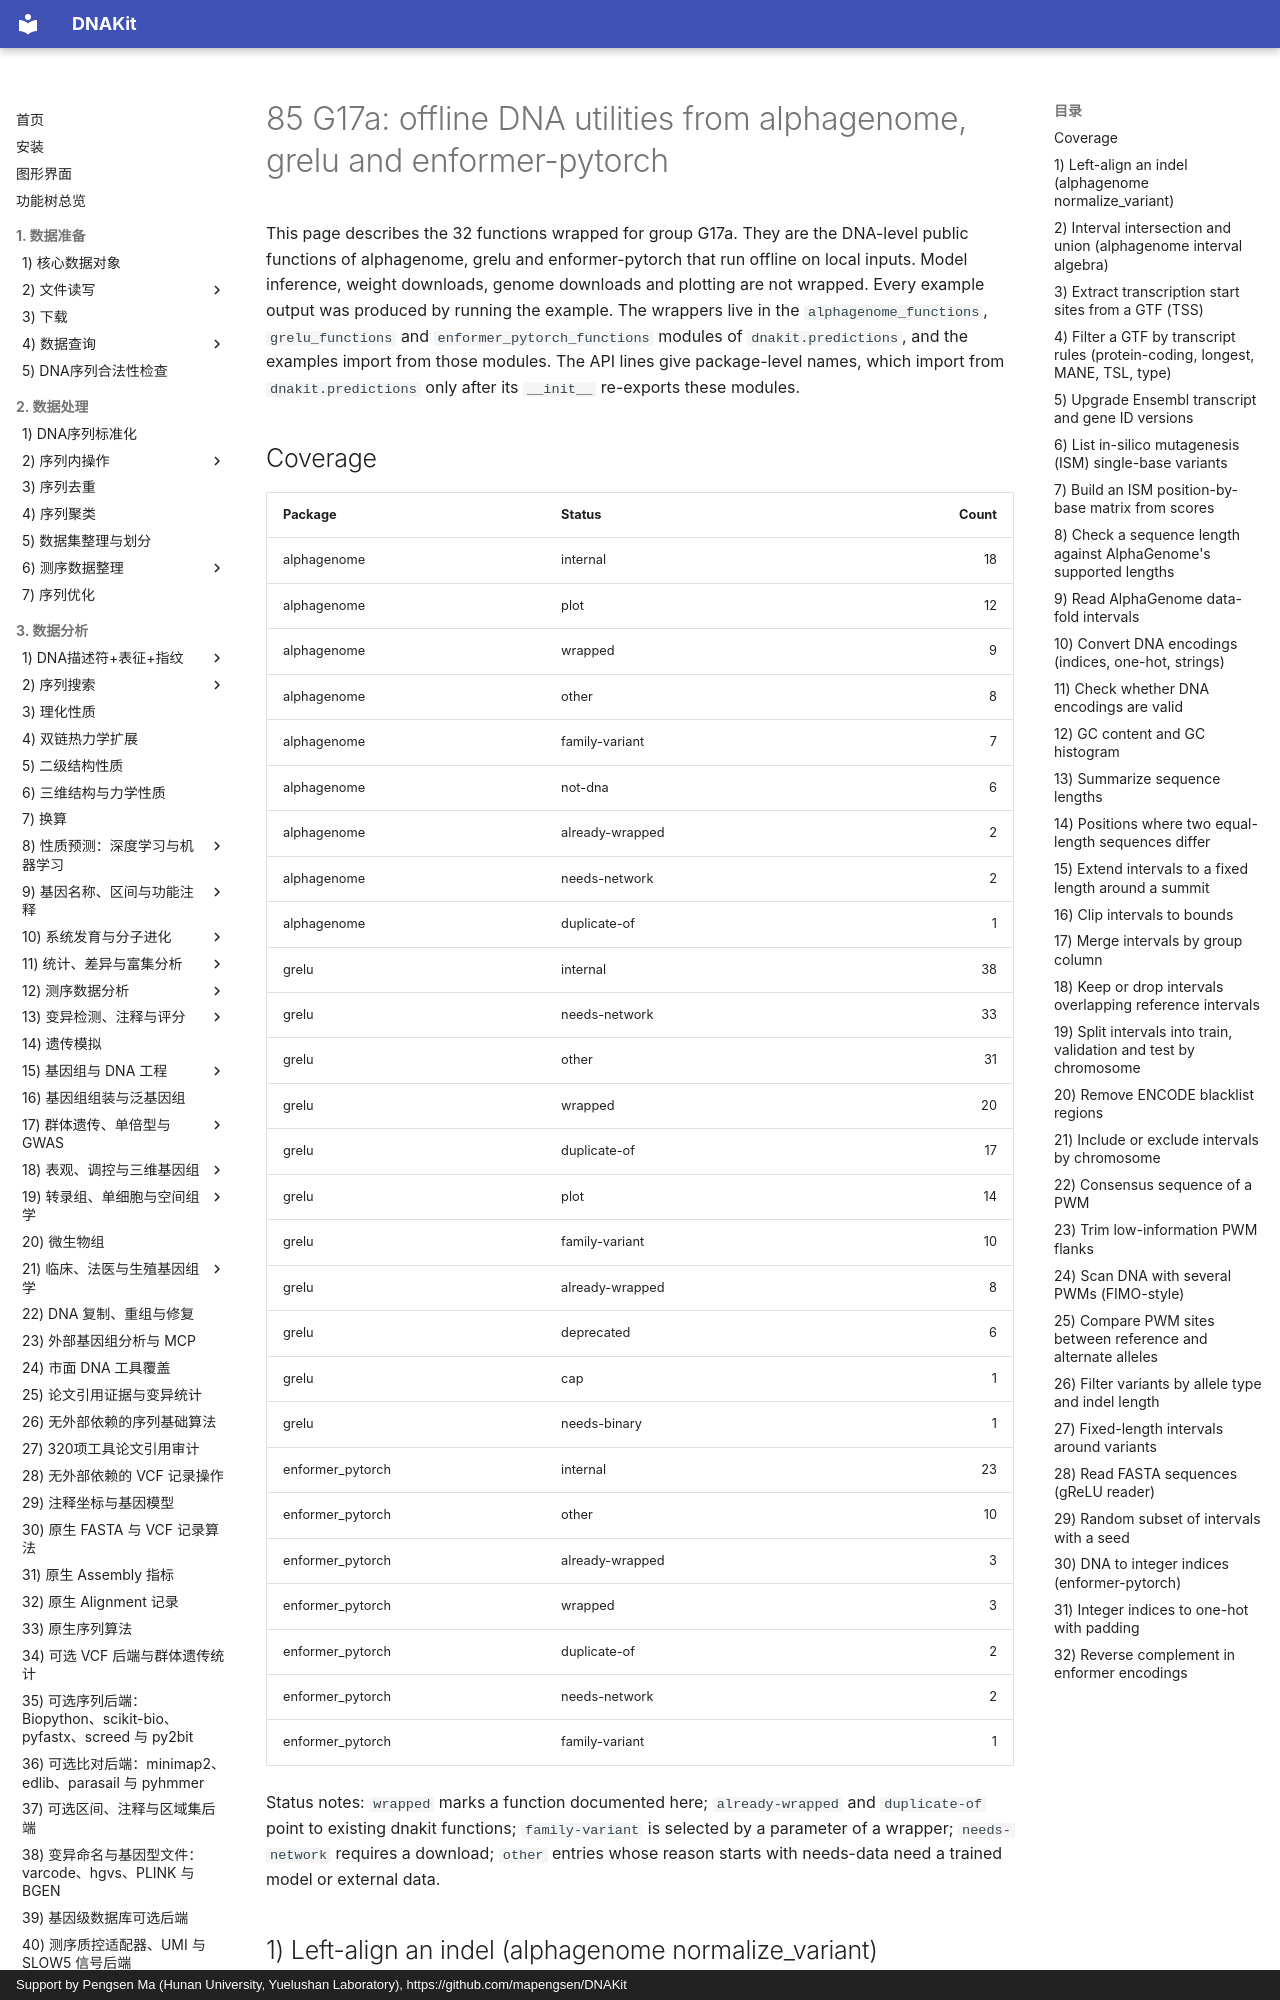

repository: mapengsen/DNAKit · page: api/features/85_full_G17a.en/index.html · generator: mkdocs · copyright: Support by Pengsen Ma (Hunan University, Yuelushan Laboratory), https://github.com/mapengsen/DNAKit

# 85 G17a: offline DNA utilities from alphagenome, grelu and enformer-pytorch

This page describes the 32 functions wrapped for group G17a. They are the DNA-level public functions of alphagenome, grelu and enformer-pytorch that run offline on local inputs. Model inference, weight downloads, genome downloads and plotting are not wrapped. Every example output was produced by running the example. The wrappers live in the `alphagenome_functions`, `grelu_functions` and `enformer_pytorch_functions` modules of `dnakit.predictions`, and the examples import from those modules. The API lines give package-level names, which import from `dnakit.predictions` only after its `__init__` re-exports these modules.

## Coverage

| Package | Status | Count |
| --- | --- | ---: |
| alphagenome | internal | 18 |
| alphagenome | plot | 12 |
| alphagenome | wrapped | 9 |
| alphagenome | other | 8 |
| alphagenome | family-variant | 7 |
| alphagenome | not-dna | 6 |
| alphagenome | already-wrapped | 2 |
| alphagenome | needs-network | 2 |
| alphagenome | duplicate-of | 1 |
| grelu | internal | 38 |
| grelu | needs-network | 33 |
| grelu | other | 31 |
| grelu | wrapped | 20 |
| grelu | duplicate-of | 17 |
| grelu | plot | 14 |
| grelu | family-variant | 10 |
| grelu | already-wrapped | 8 |
| grelu | deprecated | 6 |
| grelu | cap | 1 |
| grelu | needs-binary | 1 |
| enformer_pytorch | internal | 23 |
| enformer_pytorch | other | 10 |
| enformer_pytorch | already-wrapped | 3 |
| enformer_pytorch | wrapped | 3 |
| enformer_pytorch | duplicate-of | 2 |
| enformer_pytorch | needs-network | 2 |
| enformer_pytorch | family-variant | 1 |

Status notes: `wrapped` marks a function documented here; `already-wrapped` and `duplicate-of` point to existing dnakit functions; `family-variant` is selected by a parameter of a wrapper; `needs-network` requires a download; `other` entries whose reason starts with needs-data need a trained model or external data.
